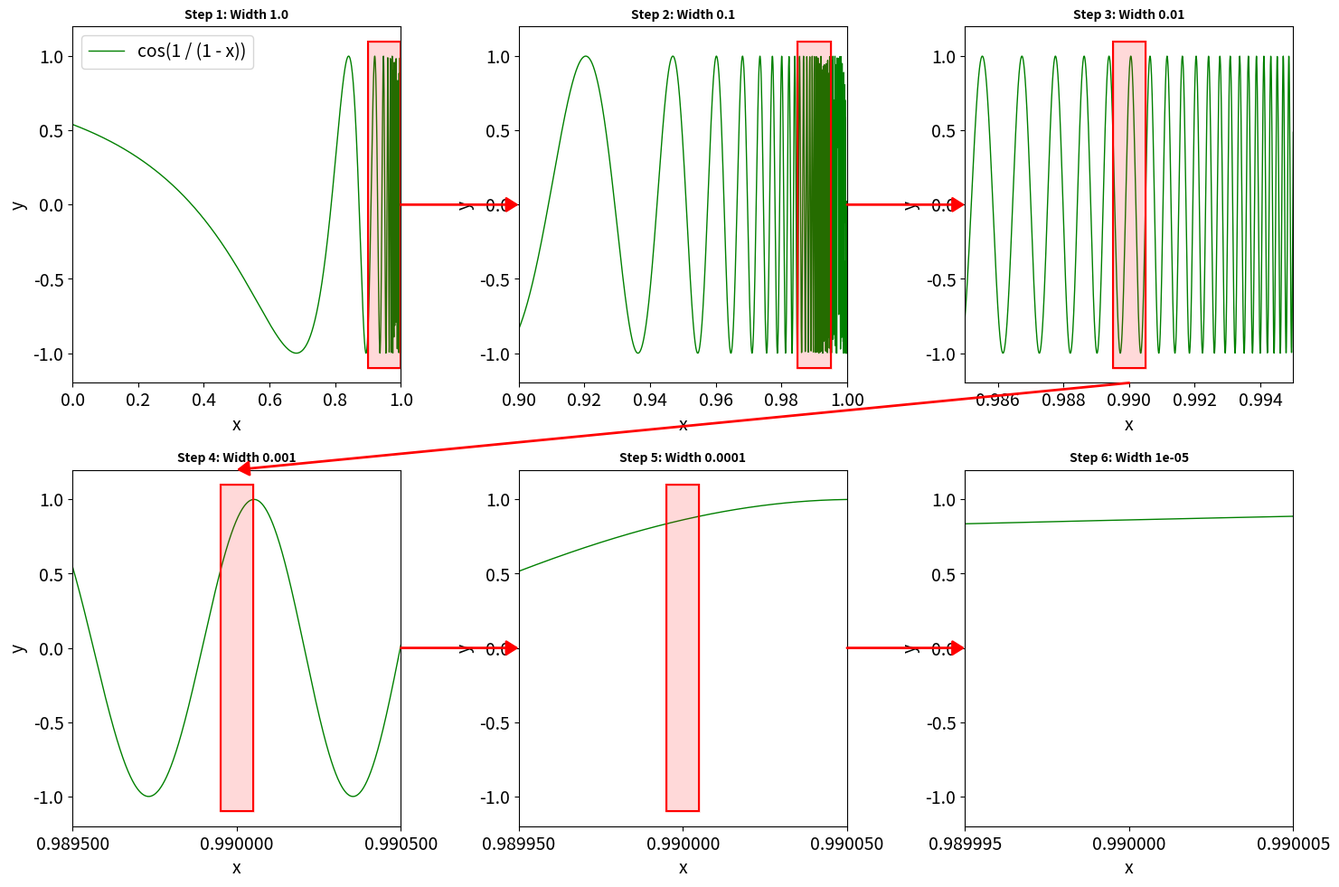

Source code (Python):
import numpy as np
from matplotlib import pyplot as plt
from matplotlib.patches import Rectangle, ConnectionPatch
from matplotlib import ticker

plt.rcParams["svg.fonttype"] = 'none'
plt.rcParams['font.size'] = 14
plt.rcParams.update({'errorbar.capsize': 1.5})
plt.rcParams.update({'lines.markeredgewidth': 1.0})

def fmt_digits(x, pos):
    return f'{x:.6f}'

x = np.array([-3,2])
plt.xlabel('x')
plt.ylabel('y')
plt.ylim([-10,10])
plt.xlim([-2,2])
plt.yticks(np.arange(-10,12,2))
plt.hlines(xmin=-10, xmax=10, y = 0, color='black')
plt.vlines(ymin=-10, ymax = 10, x = 0, color='black')
plt.plot(x, 5*x + 2, label = "y = 5x + 2")
plt.grid('minor')
plt.legend()
plt.savefig('CalculusFig1.png', bbox_inches='tight', dpi=300)
plt.cla()

x = np.linspace(-0.1,0.1, num = 1000)
plt.xlabel('x')
plt.ylabel('y')
plt.hlines(xmin=-0.1, xmax=0.1, y = 0, color='black')
plt.vlines(ymin=-0.1, ymax =0.1, x = 0, color='black')
plt.plot(x, abs(x), label = "y = |x|")
plt.legend()
plt.savefig('CalculusFig3.png', bbox_inches='tight', dpi=300)
plt.cla()

x = np.linspace(-0.1,0.1, num = 1000)
plt.xlabel('x')
plt.ylabel('y')
plt.hlines(xmin=-0.1, xmax=0.1, y = 0, color='black', zorder=4)
plt.vlines(ymin=-0.1, ymax =0.1, x = 0, color='black', zorder=4)
plt.plot(x, abs(x), label = "y = |x|")
#plt.scatter(0,0,marker='o',color='black', s = 3, zorder=4)
#plt.rcParams.update({'markers.fillstyle': 'none'})
#plt.scatter(0,0,marker='o',color='red', s=1, zorder=4.1)
plt.legend()
plt.savefig('CalculusFig4.png', bbox_inches='tight', dpi=300)
plt.cla()


plt.xlabel('x')
plt.ylabel('y')
plt.plot([-0.1,0], [-1,-1], color='orange', label = "y = x/|x|")
plt.plot([0,0.1], [1,1], color='orange')
plt.hlines(xmin=-0.1, xmax=0.1, y = 0, color='black', zorder=5)
plt.vlines(ymin=-1, ymax =1, x = 0, color='black', zorder=5)
plt.legend()
plt.savefig('CalculusFig5.png', bbox_inches='tight', dpi=300)
plt.cla()

x = np.linspace(-2,2,1000)
plt.xlabel('x')
plt.ylabel('y')
plt.plot(x, x**3 - x, label = 'y = x^3 - x')
plt.hlines(xmin=-2, xmax=2, y = 0, color='black')
plt.vlines(ymin=-6, ymax =6, x = 0, color='black')
extreme = np.array([-1/3**0.5,1/3**0.5])
plt.scatter(extreme, extreme**3 - extreme, color = 'orange', marker='x', zorder=4)
plt.legend()
plt.savefig('CalculusFig6.png', bbox_inches='tight', dpi=300)
plt.cla()

#Define the x ranges for each of the 6 figures
#I want a factor 10 zoom each time

ranges = [
    (0.0, 1.0),            # Figure 1
    (0.9, 1.0),            # Figure 2
    (0.985, 0.995),        # Figure 3 (Width 0.01)
    (0.9895, 0.9905),      # Figure 4 (Width 0.001)
    (0.98995, 0.99005),    # Figure 5 (Width 0.0001)
    (0.989995, 0.990005)   # Figure 6 (Width 0.00001)
]

fig, axes = plt.subplots(2, 3, figsize=(15, 10))
axes = axes.flatten() # Flatten to loop easily

for i in range(6):
    ax = axes[i]
    x_start, x_end = ranges[i]
    
    x = np.linspace(x_start, x_end, 2000)
    
    # This function looks awful until you zoom in 100,000x
    y = np.cos(1 / (1.0 - x)) 

    ax.plot(x, y, color='green', label = "cos(1 / (1 - x))", lw=1)
    ax.set_xlabel('x')
    ax.set_ylabel('y')
    ax.set_xlim(x_start, x_end)
    ax.set_ylim(-1.2, 1.2)
    if i == 0:
        ax.legend()
    if i > 2:
        ax.set_xticks((ranges[i][0], 0.99, ranges[i][1]))
        ax.xaxis.set_major_formatter(ticker.FuncFormatter(fmt_digits))
    ax.set_title(f"Step {i+1}: Width {round(x_end-x_start, 6)}", fontsize=10, fontweight='bold')
    
    # Draw a red box indicating the next figure's range
    if i < 5:
        next_x_start, next_x_end = ranges[i+1]
        rect = Rectangle(
            (next_x_start, -1.1),           # Bottom-left of box
            next_x_end - next_x_start,      # Width
            2.2,                            # Height
            linewidth=2, edgecolor='red', facecolor='red', alpha=0.15, zorder=3
        )
        ax.add_patch(rect)
        # Add a border to the box
        ax.add_patch(Rectangle((next_x_start, -1.1), next_x_end - next_x_start, 2.2, 
                               linewidth=1.5, edgecolor='red', facecolor='none', zorder=4))

    # Draw flowchart arrows between
    if i < 5:
        # Determine if arrow is pointing right or dropping down to the next row
        if i == 2: # End of first row, move to start of second row
            xyA, xyB = (0.5, 0), (0.5, 1) # Bottom center of Fig 3 to Top center of Fig 4
        else: # Standard left-to-right
            xyA, xyB = (1, 0.5), (0, 0.5) # Right center to Left center
        
        con = ConnectionPatch(
            xyA=xyA, xyB=xyB, 
            coordsA="axes fraction", coordsB="axes fraction",
            axesA=ax, axesB=axes[i+1],
            arrowstyle="-|>,head_width=0.5,head_length=0.8",
            color="red", lw=2, zorder=5
        )
        fig.add_artist(con)
plt.tight_layout(pad=1.0)
plt.savefig('CalculusFig2.png', bbox_inches='tight', dpi=300)
